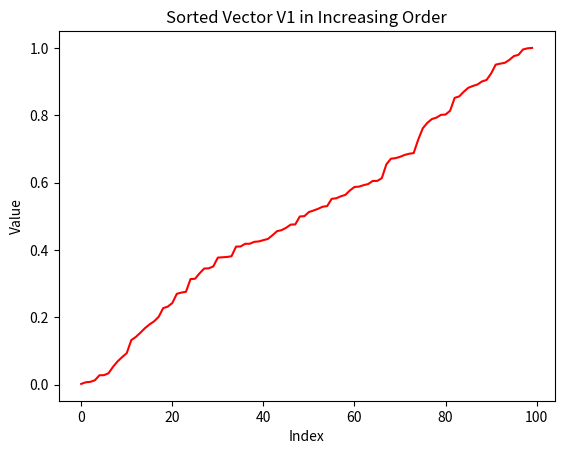

The matplotlib source for this figure:
import numpy as np
import matplotlib.pyplot as plt
V1 = np.random.rand(100)
V1_sorted = np.sort(V1)
plt.plot(V1_sorted, color='red')
plt.xlabel('Index')
plt.ylabel('Value')
plt.title('Sorted Vector V1 in Increasing Order')
plt.show()

